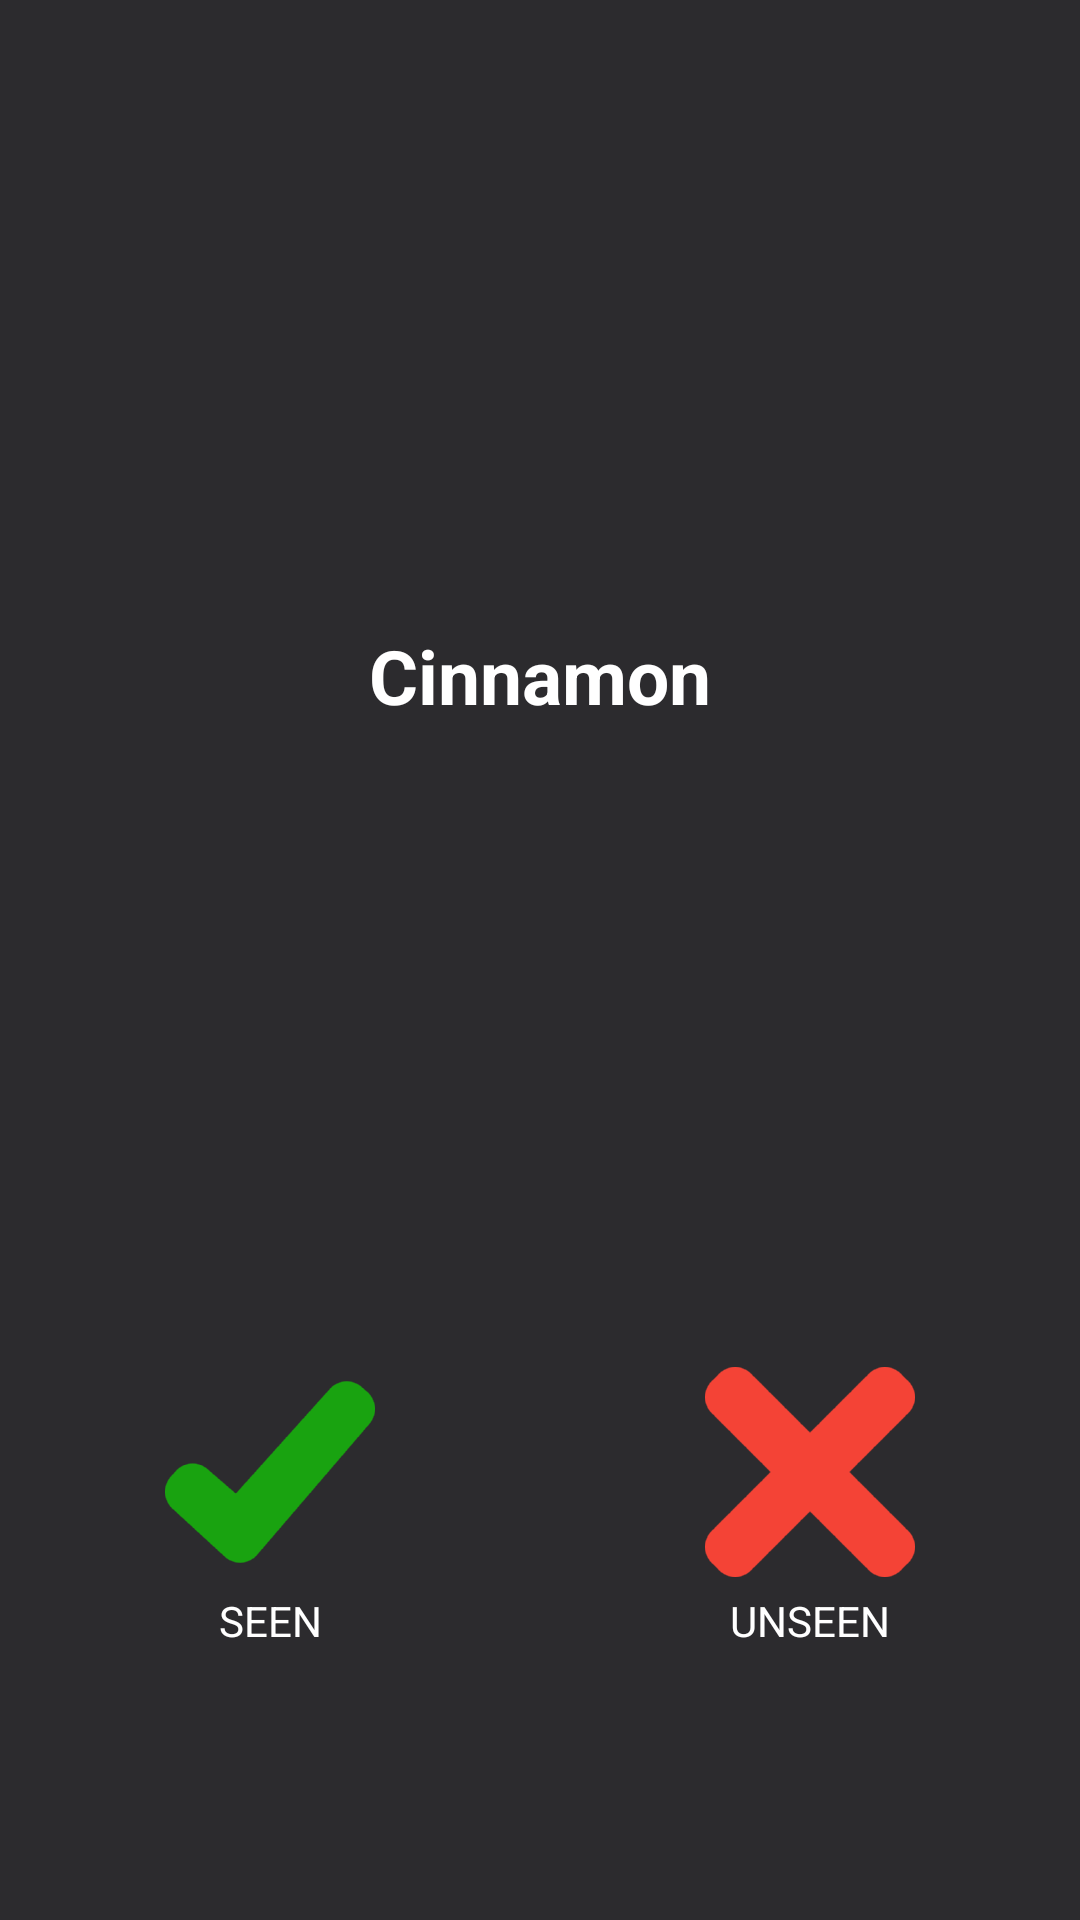

This screen was rendered from an Android layout file. Write that file and the resources it references.
<!-- AndroidManifest.xml: fallback theme Theme.MaterialComponents.DayNight.NoActionBar -->
<!-- res/layout/activity_check_words.xml -->
<LinearLayout xmlns:android="http://schemas.android.com/apk/res/android"
    xmlns:tools="http://schemas.android.com/tools"
    android:layout_width="match_parent"
    android:layout_height="match_parent"
    android:background="@color/grey"
    android:orientation="vertical"
   	tools:context="com.example.findtheword.CheckWords" >
    
     <TextView
        android:id="@+id/wordTextView"
        android:layout_width="match_parent"
        android:layout_height="0dp"
        android:layout_weight="0.5"
        android:gravity="center"
        android:text="@string/firstWord"
        android:textStyle="bold"
        android:textSize="25sp"
        android:textAppearance="?android:attr/textAppearanceLarge"
        android:textColor="@color/white" />
     
     <LinearLayout
         android:layout_width="fill_parent"
         android:layout_height="wrap_content"
         android:layout_gravity="center_horizontal"
         android:background="@color/grey"
         android:orientation="horizontal" >
     
	      <ImageButton
	        android:id="@+id/seenButton"
	        android:layout_width="0dp"
	        android:layout_height="match_parent"
	        android:layout_weight="0.5"
	        android:background="@null"
	        android:contentDescription="@string/desc"
	        android:src="@drawable/ic_seen"/>
	      
	       <ImageButton
	        android:id="@+id/unseenButton"
	        android:layout_width="0dp"
	        android:layout_height="match_parent"
	        android:layout_weight="0.5"
	        android:background="@null"
	        android:contentDescription="@string/desc"
	        android:src="@drawable/ic_unseen"/>
    
	</LinearLayout>
	
    <LinearLayout
         android:layout_width="fill_parent"
         android:layout_height="wrap_content"
         android:layout_gravity="center_horizontal"
         android:background="@color/grey"
         android:orientation="horizontal" >
     
         <TextView
	        android:id="@+id/seenTextView"
	        android:layout_width="0dp"
	        android:layout_height="match_parent"
	        android:layout_weight="0.5"
	        android:gravity="center_horizontal"
	        android:text="@string/seen"
        	android:textColor="@color/white" />
         
         <TextView
	        android:id="@+id/unseenTextView"
	        android:layout_width="0dp"
	        android:layout_height="match_parent"
	        android:layout_weight="0.5"
	        android:gravity="center_horizontal"
	        android:text="@string/unseen"
        	android:textColor="@color/white" />
         
	</LinearLayout>
 
    <TextView
        android:id="@+id/spaceTextView"
        android:layout_width="match_parent"
        android:layout_height="0dp"
        android:layout_weight="0.1"
        android:gravity="center"
        android:text="" />
    

     
</LinearLayout>
<!-- resources referenced by this layout -->
<resources>
  <color name="grey">#2C2B2E</color>
  <color name="white">#FFFFFF</color>
  <!-- drawable ic_seen: png bitmap (drawable-hdpi, 3273 bytes) -->
  <!-- drawable ic_unseen: png bitmap (drawable-hdpi, 2476 bytes) -->
  <string name="desc">This could be an image description</string>
  <string name="firstWord">Cinnamon</string>
  <string name="seen">SEEN</string>
  <string name="unseen">UNSEEN</string>
</resources>
